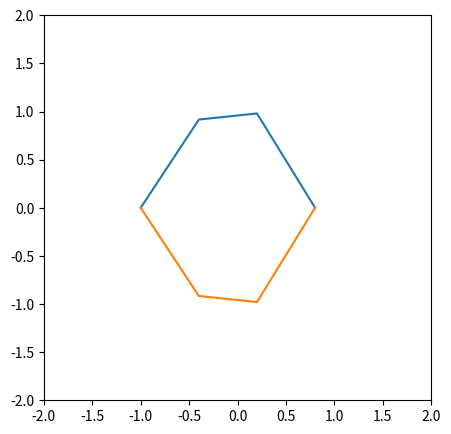

Generate this figure with matplotlib:
from math import *
import matplotlib.pyplot as plt
import numpy as np

#function to be plotted
def hemi1(x,r,h):
    f=sqrt((r**2)-((x-h)**2))
    return f

# def hemi2(x,r,h):
#     f=-sqrt((r**2)-((x-h)**2))
#     return f

def plotter(f,a,b,h):
#takes function of variable 'x',lower bound and upper bound a,b, step h
#then plots it

    #first point function f is eval'd at
    x=a
    #array size (+1 in order to include all f(x) for x in [a,b])
    arSize=int(np.abs((a-b)/h))
    #init array of function values
    F=np.zeros((arSize+1,1))
    
    #fill array of func values at all x in a,b
    for i in range(arSize):
        F[i,0]=f(x,1.,0.)
        x=x+h
        
    #make x axis array,
    X=np.arange(a,b,h)
    
##############################
    print('')
    print('F')
    print(F)
    print('')
    print('X')    
    print(X)
##############################
    
    fig = plt.figure(figsize=(5,5))
    ax = fig.add_subplot()
    ax.set_xlim(-2.,2.)
    ax.set_ylim(-2.,2.)
    ax.plot(X,F)
    F=np.negative(F)
    ax.plot(X,F)

#type function of x here... right now it is set to plot 
#for x=[0,3] at increments of 0.01


plotter(hemi1,-1.,1.,0.6)
# plotter(hemi2,-1.,1.,0.01)